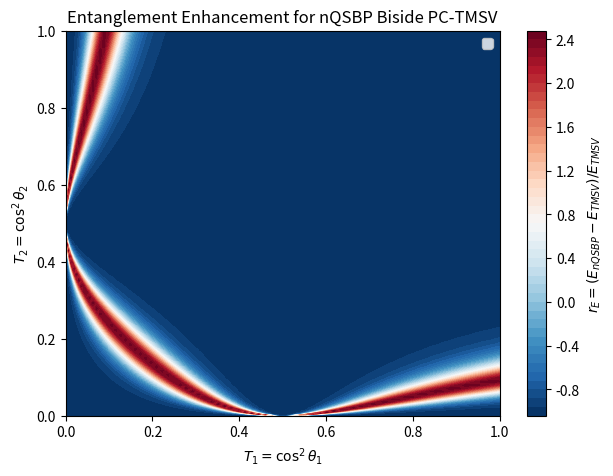

Here is the Python script that generated this plot:
import numpy as np
import matplotlib.pyplot as plt
import math

def vonNeumannEntropy(cn):
    probs = cn**2
    probs = probs[probs > 0]
    return -np.sum(probs * np.log2(probs))

def nqsbpPcTmsvCoeffs(t1, t2, r, nMax=30, n=3, g=1.5):
    lambdaVal = np.tanh(r)
    a = np.zeros(nMax)
    denomConst = ((n + 1)**(2 * n)) * ((g**2 + 1)**(2 * n))
    factNSq = math.factorial(n)**2
    for j in range(nMax):
        if j == 0:
            t1Term = 1 / (t1**2)
            t2Term = 1 / (t2**2)
        else:
            t1Term = t1**(2 * j - 2)
            t2Term = t2**(2 * j - 2)
        aj = factNSq * (g**(4 * j)) * (lambdaVal**(2 * j))
        aj *= t1Term * t2Term
        aj *= (t1 - j * (1 - t1))**4 * (t2 - j * (1 - t2))**4
        a[j] = aj / denomConst
    norm = np.sqrt(np.sum(a**2))
    if norm == 0:
        norm = 1e-15
    cn = a / norm
    return cn

thetaVals = np.linspace(0, np.pi / 2, 100)
t1Vals = np.cos(thetaVals)**2
t2Vals = np.cos(thetaVals)**2
r = np.arcsinh(np.sqrt(0.05))
g = 0.8
n = 3
nMax = 30
eTmsv = (np.cosh(r)**2 * np.log2(np.cosh(r)**2) - np.sinh(r)**2 * np.log2(np.sinh(r)**2))
eNqsbp = np.zeros((len(t1Vals), len(t2Vals)))

for i, t1 in enumerate(t1Vals):
    for j, t2 in enumerate(t2Vals):
        cnNqsbp = nqsbpPcTmsvCoeffs(t1, t2, r, nMax=nMax, n=n, g=g)
        eNqsbp[i, j] = vonNeumannEntropy(cnNqsbp)

rE = (eNqsbp - eTmsv) / eTmsv

plt.figure(figsize=(7, 5))
contour = plt.contourf(t1Vals, t2Vals, rE.T, levels=50, cmap='RdBu_r')
plt.colorbar(label='$r_E = (E_{nQSBP} - E_{TMSV}) / E_{TMSV}$')
plt.xlabel('$T_1 = \\cos^2 \\theta_1$')
plt.ylabel('$T_2 = \\cos^2 \\theta_2$')
plt.title('Entanglement Enhancement for nQSBP Biside PC-TMSV')
plt.legend()
plt.show()
